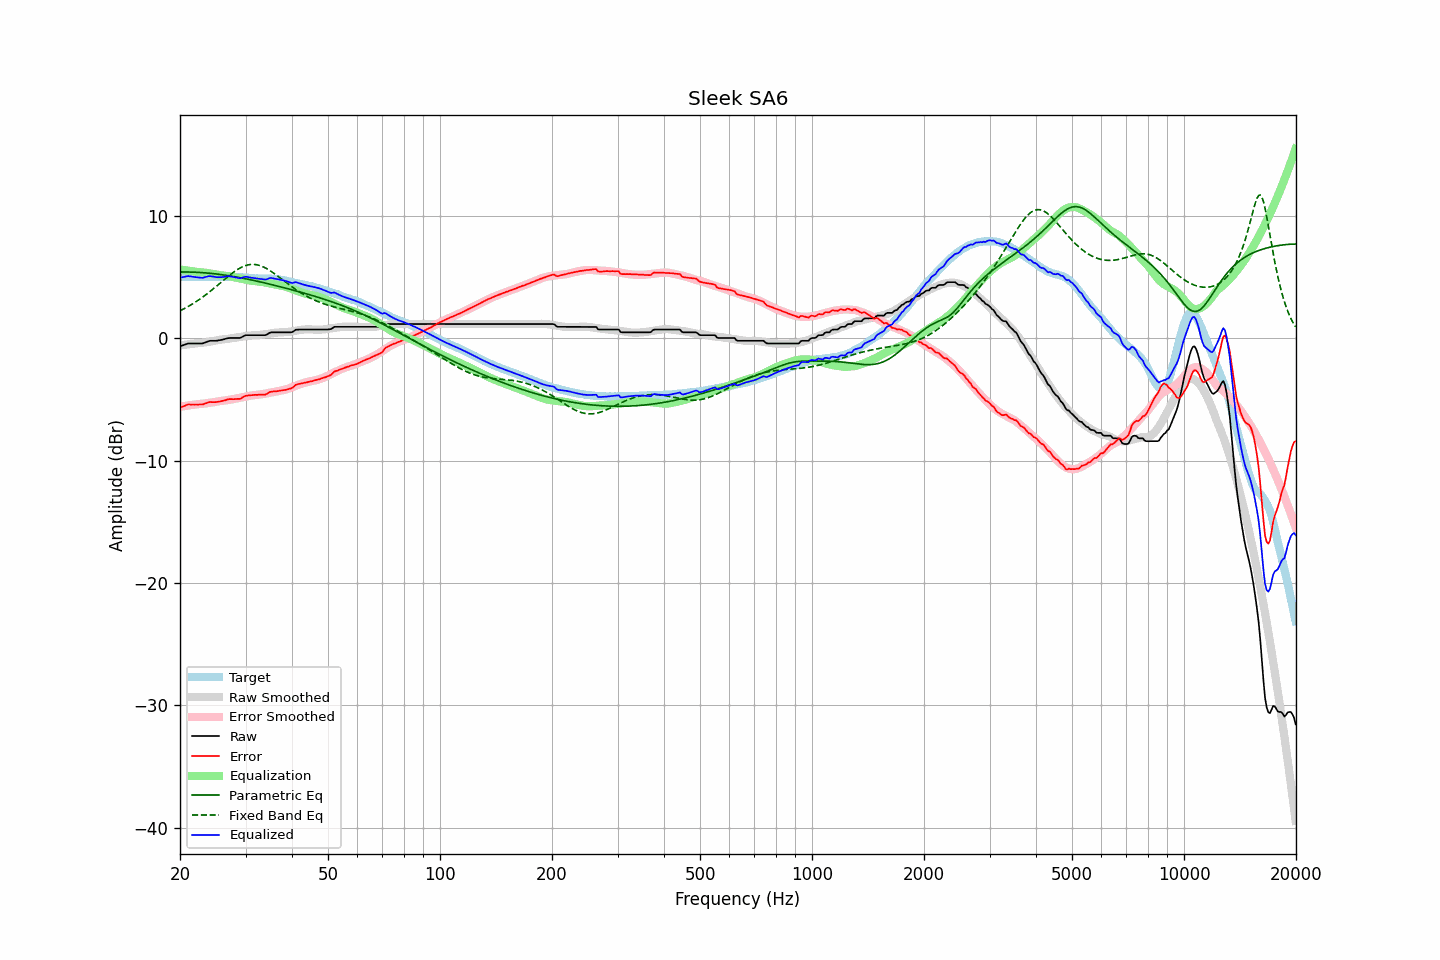

Data behind this chart, as committed beside it:
frequency, raw, error, smoothed, error_smoothed, equalization, parametric_eq, fixed_band_eq, equalized_raw, equalized_smoothed, target
20.00, -0.67, -5.68, -0.60, -5.61, 5.61, 5.40, 2.23, 4.93, 5.01, 5.01
20.20, -0.62, -5.62, -0.58, -5.59, 5.59, 5.40, 2.29, 4.96, 5.00, 5.00
20.40, -0.58, -5.58, -0.57, -5.56, 5.56, 5.40, 2.36, 4.98, 5.00, 5.00
20.61, -0.53, -5.53, -0.55, -5.54, 5.54, 5.40, 2.43, 5.01, 4.99, 5.00
20.81, -0.48, -5.46, -0.53, -5.53, 5.53, 5.40, 2.50, 5.04, 4.99, 4.98
21.02, -0.44, -5.42, -0.52, -5.51, 5.51, 5.40, 2.57, 5.06, 4.99, 4.98
21.23, -0.44, -5.42, -0.50, -5.49, 5.49, 5.39, 2.65, 5.05, 4.98, 4.98
21.44, -0.44, -5.43, -0.48, -5.47, 5.47, 5.39, 2.73, 5.03, 4.98, 4.99
21.66, -0.44, -5.42, -0.47, -5.45, 5.45, 5.39, 2.81, 5.01, 4.98, 4.98
21.87, -0.44, -5.43, -0.45, -5.43, 5.43, 5.38, 2.89, 4.99, 4.98, 4.99
22.09, -0.44, -5.42, -0.43, -5.41, 5.41, 5.37, 2.97, 4.97, 4.98, 4.98
22.31, -0.44, -5.43, -0.42, -5.40, 5.40, 5.37, 3.06, 4.95, 4.98, 4.99
22.54, -0.44, -5.42, -0.40, -5.38, 5.38, 5.36, 3.15, 4.94, 4.98, 4.98
22.76, -0.44, -5.42, -0.39, -5.37, 5.37, 5.35, 3.24, 4.93, 4.98, 4.98
22.99, -0.44, -5.42, -0.38, -5.36, 5.36, 5.34, 3.34, 4.92, 4.99, 4.98
23.22, -0.39, -5.37, -0.36, -5.35, 5.35, 5.33, 3.43, 4.96, 4.99, 4.98
23.45, -0.34, -5.33, -0.34, -5.33, 5.33, 5.32, 3.53, 4.99, 4.99, 4.99
23.69, -0.29, -5.28, -0.32, -5.32, 5.32, 5.31, 3.63, 5.02, 4.99, 4.99
23.92, -0.24, -5.23, -0.30, -5.30, 5.30, 5.30, 3.73, 5.06, 4.99, 4.99
24.16, -0.22, -5.22, -0.28, -5.28, 5.28, 5.29, 3.84, 5.06, 5.00, 5.00
24.40, -0.22, -5.23, -0.26, -5.26, 5.26, 5.27, 3.94, 5.03, 5.00, 5.01
24.65, -0.22, -5.23, -0.23, -5.23, 5.23, 5.26, 4.05, 5.01, 5.00, 5.01
24.89, -0.22, -5.23, -0.20, -5.21, 5.21, 5.24, 4.16, 4.99, 5.00, 5.01
25.14, -0.21, -5.21, -0.18, -5.18, 5.18, 5.23, 4.27, 4.97, 5.01, 5.00
25.39, -0.18, -5.19, -0.15, -5.16, 5.16, 5.21, 4.38, 4.98, 5.01, 5.01
25.65, -0.16, -5.17, -0.13, -5.14, 5.14, 5.19, 4.49, 4.98, 5.01, 5.01
25.91, -0.14, -5.14, -0.11, -5.12, 5.12, 5.18, 4.60, 4.98, 5.01, 5.00
26.16, -0.11, -5.12, -0.10, -5.10, 5.10, 5.16, 4.72, 4.99, 5.01, 5.01
26.43, -0.07, -5.08, -0.08, -5.09, 5.09, 5.14, 4.83, 5.02, 5.01, 5.01
26.69, -0.03, -5.04, -0.07, -5.08, 5.08, 5.12, 4.94, 5.04, 5.00, 5.01
26.96, -0.00, -4.99, -0.06, -5.06, 5.06, 5.10, 5.04, 5.06, 5.00, 4.99
27.23, 0.01, -4.98, -0.04, -5.04, 5.04, 5.08, 5.15, 5.04, 5.00, 4.99
27.50, 0.01, -4.98, -0.02, -5.01, 5.01, 5.06, 5.25, 5.02, 4.99, 4.99
27.77, 0.01, -4.99, 0.00, -4.99, 4.99, 5.04, 5.35, 5.00, 4.99, 5.00
28.05, 0.01, -4.98, 0.02, -4.96, 4.96, 5.01, 5.44, 4.97, 4.99, 4.99
28.33, 0.01, -4.97, 0.05, -4.94, 4.94, 4.99, 5.53, 4.94, 4.98, 4.98
28.62, 0.01, -4.96, 0.07, -4.91, 4.91, 4.97, 5.62, 4.92, 4.98, 4.97
28.90, 0.01, -4.97, 0.09, -4.88, 4.88, 4.94, 5.70, 4.89, 4.97, 4.98
29.19, 0.05, -4.92, 0.11, -4.86, 4.86, 4.92, 5.77, 4.90, 4.96, 4.97
29.48, 0.12, -4.83, 0.13, -4.83, 4.83, 4.89, 5.83, 4.95, 4.96, 4.95
29.78, 0.19, -4.76, 0.15, -4.80, 4.80, 4.87, 5.88, 4.99, 4.95, 4.95
30.08, 0.24, -4.71, 0.17, -4.77, 4.77, 4.84, 5.93, 5.01, 4.94, 4.95
30.38, 0.24, -4.69, 0.19, -4.74, 4.74, 4.81, 5.97, 4.98, 4.93, 4.93
30.68, 0.24, -4.68, 0.20, -4.72, 4.72, 4.79, 5.99, 4.96, 4.92, 4.92
30.99, 0.24, -4.67, 0.21, -4.70, 4.70, 4.76, 6.01, 4.93, 4.91, 4.91
31.30, 0.24, -4.66, 0.22, -4.68, 4.68, 4.73, 6.02, 4.92, 4.90, 4.90
31.61, 0.24, -4.65, 0.23, -4.66, 4.66, 4.70, 6.02, 4.90, 4.89, 4.89
31.93, 0.24, -4.63, 0.24, -4.65, 4.65, 4.67, 6.00, 4.88, 4.88, 4.87
32.24, 0.24, -4.64, 0.25, -4.63, 4.63, 4.65, 5.98, 4.87, 4.88, 4.88
32.57, 0.24, -4.62, 0.26, -4.62, 4.62, 4.62, 5.95, 4.85, 4.87, 4.86
32.89, 0.24, -4.62, 0.26, -4.60, 4.60, 4.59, 5.91, 4.84, 4.87, 4.86
33.22, 0.24, -4.62, 0.28, -4.59, 4.59, 4.56, 5.86, 4.82, 4.86, 4.86
33.55, 0.24, -4.61, 0.29, -4.56, 4.56, 4.53, 5.80, 4.80, 4.86, 4.85
33.89, 0.24, -4.62, 0.31, -4.54, 4.54, 4.50, 5.74, 4.78, 4.85, 4.86
34.23, 0.29, -4.55, 0.34, -4.51, 4.51, 4.46, 5.67, 4.80, 4.85, 4.84
34.57, 0.37, -4.48, 0.36, -4.49, 4.49, 4.43, 5.59, 4.86, 4.84, 4.85
34.92, 0.45, -4.39, 0.38, -4.46, 4.46, 4.40, 5.51, 4.91, 4.84, 4.84
35.27, 0.47, -4.38, 0.40, -4.43, 4.43, 4.37, 5.42, 4.90, 4.83, 4.85
35.62, 0.47, -4.35, 0.42, -4.40, 4.40, 4.34, 5.33, 4.87, 4.83, 4.82
35.97, 0.47, -4.35, 0.44, -4.38, 4.38, 4.30, 5.24, 4.85, 4.82, 4.82
... 635 more rows
